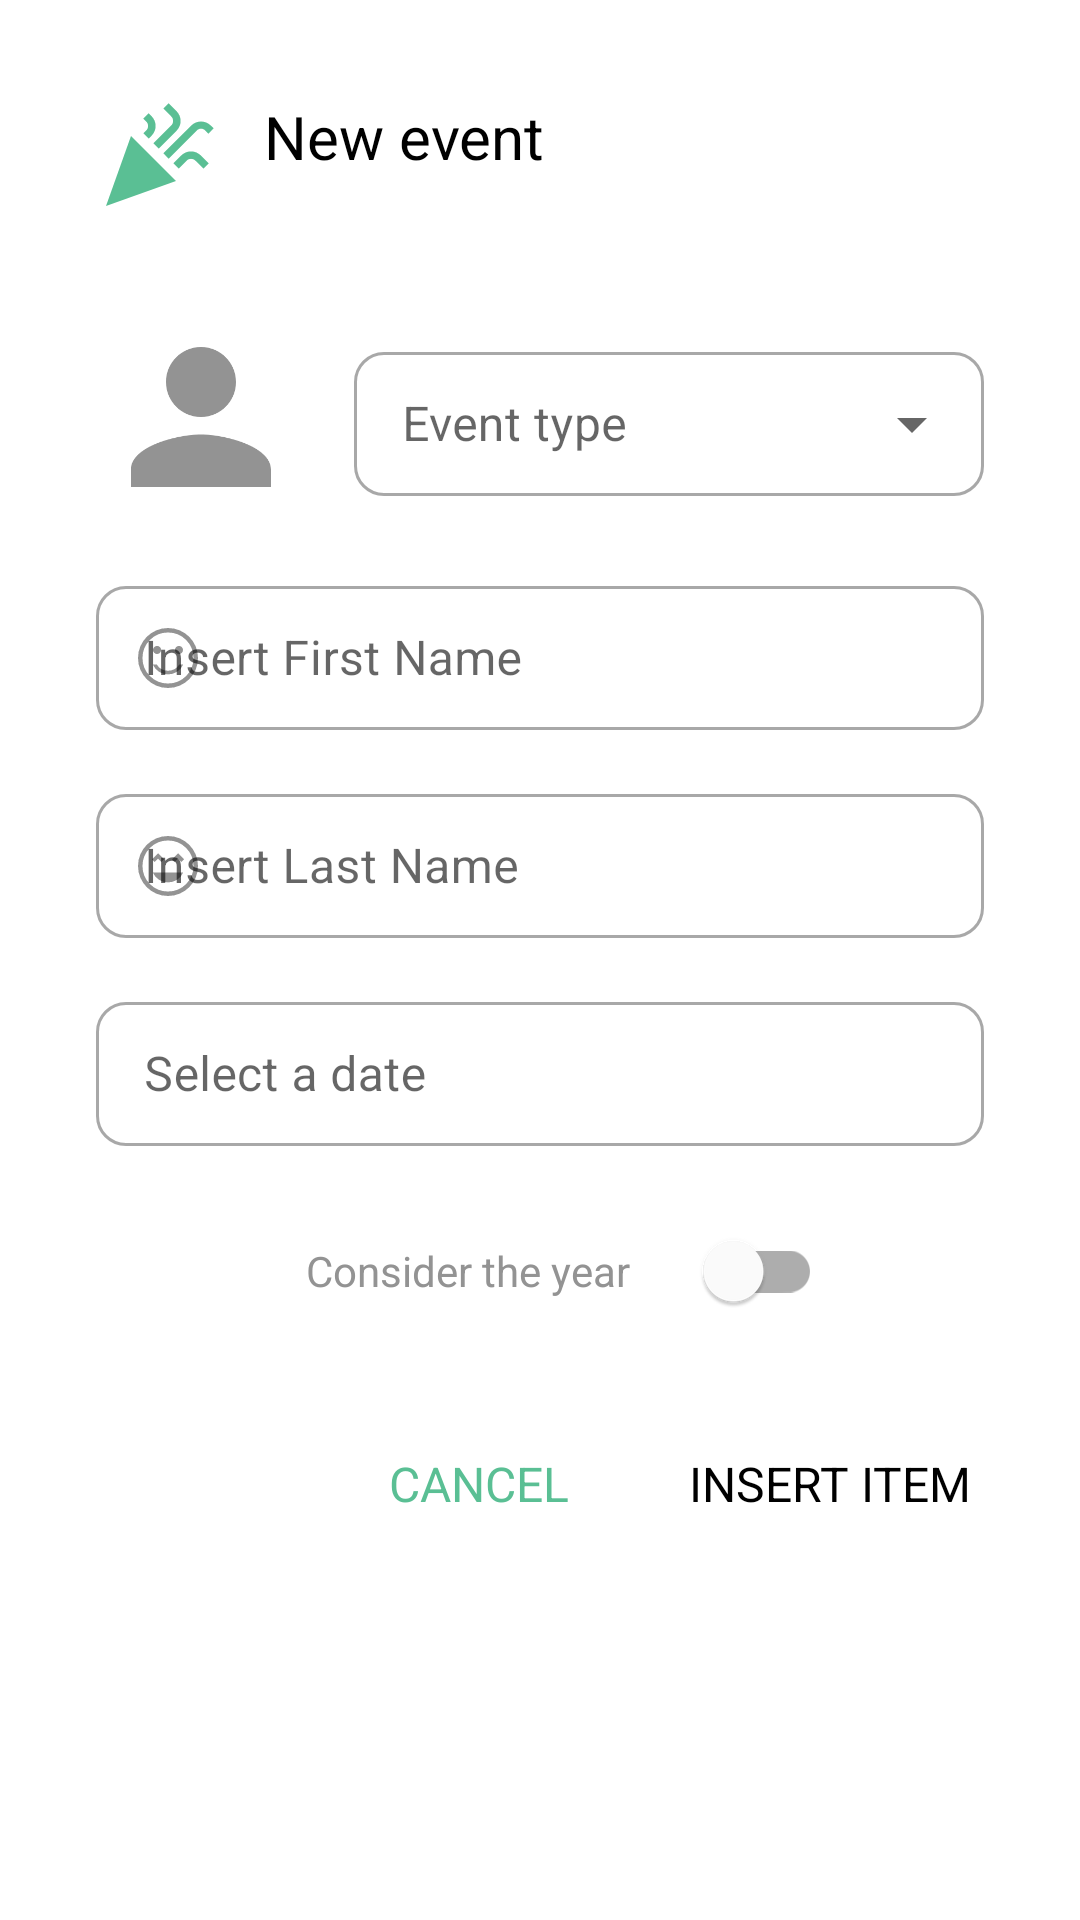

This screen was rendered from an Android layout file. Write that file and the resources it references.
<!-- AndroidManifest.xml: application theme Theme.Birday -->
<!-- res/layout/fragment_event_item.xml -->
<?xml version="1.0" encoding="utf-8"?>
<androidx.constraintlayout.widget.ConstraintLayout xmlns:android="http://schemas.android.com/apk/res/android"
    xmlns:app="http://schemas.android.com/apk/res-auto"
    xmlns:tools="http://schemas.android.com/tools"
    android:id="@+id/constraint_layout"
    android:layout_width="match_parent"
    android:layout_height="match_parent"
    android:clickable="true"
    tools:context=".presentation.fragments.EventItemFragment">


    <ImageView
        android:id="@+id/icon"
        android:layout_width="40dp"
        android:layout_height="40dp"
        app:layout_constraintStart_toStartOf="@+id/guideline_start"
        app:layout_constraintTop_toTopOf="@+id/guideline_top"
        app:srcCompat="@drawable/ic_baseline_celebration_24"
        app:tint="@color/cyan" />

    <androidx.constraintlayout.widget.Guideline
        android:id="@+id/guideline_start"
        android:layout_width="0dp"
        android:layout_height="0dp"
        android:orientation="vertical"
        app:layout_constraintGuide_begin="32dp" />

    <androidx.constraintlayout.widget.Guideline
        android:id="@+id/guideline_top"
        android:layout_width="wrap_content"
        android:layout_height="wrap_content"
        android:orientation="horizontal"
        app:layout_constraintGuide_begin="32dp"
        app:layout_constraintTop_toTopOf="parent" />

    <androidx.constraintlayout.widget.Guideline
        android:id="@+id/guideline_end"
        android:layout_width="0dp"
        android:layout_height="0dp"
        android:orientation="vertical"
        app:layout_constraintGuide_end="32dp" />

    <TextView
        android:id="@+id/tv_header"
        android:layout_width="wrap_content"
        android:layout_height="wrap_content"
        android:layout_marginStart="16dp"
        android:text="@string/new_event"
        android:textColor="@color/conspicuous_elements"
        android:textSize="20sp"
        app:layout_constraintStart_toEndOf="@+id/icon"
        app:layout_constraintTop_toTopOf="@+id/guideline_top" />

    <ImageView
        android:id="@+id/person_image"
        android:layout_width="70dp"
        android:layout_height="70dp"
        android:layout_marginTop="32dp"
        app:layout_constraintStart_toStartOf="@+id/guideline_start"
        app:layout_constraintTop_toBottomOf="@+id/icon"
        app:srcCompat="@drawable/ic_baseline_person_24" />

    <com.google.android.material.textfield.TextInputLayout
        android:id="@+id/til_event_type"
        style="@style/Widget.MaterialComponents.TextInputLayout.OutlinedBox.ExposedDropdownMenu"
        android:layout_width="0dp"
        android:layout_height="wrap_content"
        android:layout_marginStart="16dp"
        android:ems="10"
        android:hint="Event type"
        android:inputType="textPersonName"
        android:minHeight="48dp"
        app:boxCornerRadiusBottomEnd="10dp"
        app:boxCornerRadiusBottomStart="10dp"
        app:boxCornerRadiusTopEnd="10dp"
        app:boxCornerRadiusTopStart="10dp"
        app:boxStrokeColor="@drawable/search_field_selector"
        app:boxStrokeWidth="1dp"
        app:startIconDrawable="@drawable/baseline_wb_sunny_24"
        app:startIconTint="@color/semi_conspicuous_elements"
        app:layout_constraintBottom_toBottomOf="@+id/person_image"
        app:layout_constraintEnd_toStartOf="@+id/guideline_end"
        app:layout_constraintHorizontal_bias="0.0"
        app:layout_constraintStart_toEndOf="@+id/person_image"
        app:layout_constraintTop_toTopOf="@+id/person_image"
        app:layout_constraintVertical_bias="0.47">

        <androidx.appcompat.widget.AppCompatAutoCompleteTextView
            android:id="@+id/tv_event_type"
            android:layout_width="match_parent"
            android:textColor="@color/conspicuous_elements"
            android:layout_height="wrap_content"
            android:editable="false"
            android:inputType="none"
            android:minHeight="48dp"
            android:paddingTop="10dp"
            android:paddingBottom="10dp" />
    </com.google.android.material.textfield.TextInputLayout>

    <com.google.android.material.textfield.TextInputLayout
        android:id="@+id/til_first_name"
        style="@style/Widget.MaterialComponents.TextInputLayout.OutlinedBox"
        android:layout_width="0dp"
        android:layout_height="wrap_content"
        android:layout_marginTop="16dp"
        android:ems="10"
        android:hint="@string/insert_first_name"
        android:inputType="textPersonName"
        app:boxCornerRadiusBottomEnd="10dp"
        app:boxCornerRadiusBottomStart="10dp"
        app:boxCornerRadiusTopEnd="10dp"
        app:boxCornerRadiusTopStart="10dp"
        app:boxStrokeColor="@drawable/search_field_selector"
        app:boxStrokeWidth="1dp"
        app:layout_constraintEnd_toStartOf="@+id/guideline_end"
        app:layout_constraintStart_toStartOf="@+id/guideline_start"
        app:layout_constraintTop_toBottomOf="@+id/person_image"
        app:startIconDrawable="@drawable/emoji1"
        app:startIconTint="@color/semi_conspicuous_elements">

        <com.google.android.material.textfield.TextInputEditText
            android:id="@+id/et_first_name"
            android:layout_width="match_parent"
            android:layout_height="wrap_content"
            android:maxLength="32"
            android:minHeight="48dp"
            android:paddingTop="10dp"
            android:paddingBottom="10dp"
            android:singleLine="true"
            android:textColor="@color/conspicuous_elements" />
    </com.google.android.material.textfield.TextInputLayout>

    <com.google.android.material.textfield.TextInputLayout
        android:id="@+id/til_last_name"
        style="@style/Widget.MaterialComponents.TextInputLayout.OutlinedBox"
        android:layout_width="0dp"
        android:layout_height="wrap_content"
        android:layout_marginTop="16dp"
        android:ems="10"
        android:hint="@string/insert_last_name"
        android:inputType="textPersonName"
        app:boxCornerRadiusBottomEnd="10dp"
        app:boxCornerRadiusBottomStart="10dp"
        app:boxCornerRadiusTopEnd="10dp"
        app:boxCornerRadiusTopStart="10dp"
        app:boxStrokeColor="@drawable/search_field_selector"
        app:boxStrokeWidth="1dp"
        app:startIconDrawable="@drawable/emoji2"
        app:startIconTint="@color/semi_conspicuous_elements"
        app:layout_constraintEnd_toStartOf="@+id/guideline_end"
        app:layout_constraintStart_toStartOf="@+id/guideline_start"
        app:layout_constraintTop_toBottomOf="@+id/til_first_name">

        <com.google.android.material.textfield.TextInputEditText
            android:id="@+id/et_last_name"
            android:singleLine="true"
            android:maxLength="32"
            android:minHeight="48dp"
            android:layout_width="match_parent"
            android:layout_height="wrap_content"
            android:paddingTop="10dp"
            android:paddingBottom="10dp"
            android:textColor="@color/conspicuous_elements" />
    </com.google.android.material.textfield.TextInputLayout>

    <com.google.android.material.textfield.TextInputLayout
        android:id="@+id/til_select_date"
        style="@style/Widget.MaterialComponents.TextInputLayout.OutlinedBox"
        android:layout_width="0dp"
        android:layout_height="wrap_content"
        android:layout_marginTop="16dp"
        android:ems="10"
        android:hint="@string/select_a_date"
        android:inputType="textPersonName"
        app:boxCornerRadiusBottomEnd="10dp"
        app:boxCornerRadiusBottomStart="10dp"
        app:boxCornerRadiusTopEnd="10dp"
        app:boxCornerRadiusTopStart="10dp"
        app:boxStrokeColor="@drawable/search_field_selector"
        app:boxStrokeWidth="1dp"
        app:startIconDrawable="@drawable/baseline_calendar_month_24"
        app:startIconTint="@color/semi_conspicuous_elements"
        app:layout_constraintEnd_toStartOf="@+id/guideline_end"
        app:layout_constraintStart_toStartOf="@+id/guideline_start"
        app:layout_constraintTop_toBottomOf="@+id/til_last_name">

        <com.google.android.material.textfield.TextInputEditText
            android:id="@+id/et_select_date"
            android:singleLine="true"
            android:layout_width="match_parent"
            android:layout_height="wrap_content"
            android:minHeight="48dp"
            android:focusable="false"
            android:paddingTop="10dp"
            android:paddingBottom="10dp"
            android:textColor="@color/conspicuous_elements" />
    </com.google.android.material.textfield.TextInputLayout>

    <TextView
        android:id="@+id/tv_consider_the_year"
        android:layout_width="wrap_content"
        android:layout_height="wrap_content"
        android:layout_marginStart="16dp"
        android:layout_marginTop="32dp"
        android:layout_marginEnd="16dp"
        android:text="Consider the year"
        android:textColor="@color/semi_conspicuous_elements"
        app:layout_constraintEnd_toStartOf="@id/switch_consider_the_year"
        app:layout_constraintStart_toEndOf="@id/calendar_icon"
        app:layout_constraintTop_toBottomOf="@+id/til_select_date" />

    <ImageView
        android:id="@+id/calendar_icon"
        android:layout_width="wrap_content"
        android:layout_height="wrap_content"
        app:layout_constraintBottom_toBottomOf="@+id/tv_consider_the_year"
        app:layout_constraintEnd_toStartOf="@+id/tv_consider_the_year"
        app:layout_constraintHorizontal_chainStyle="packed"
        app:layout_constraintStart_toStartOf="@+id/guideline_start"
        app:layout_constraintTop_toTopOf="@+id/tv_consider_the_year"
        app:srcCompat="@drawable/baseline_calendar_today_24"
        app:tint="@color/semi_conspicuous_elements" />

    <com.google.android.material.switchmaterial.SwitchMaterial
        android:id="@+id/switch_consider_the_year"
        android:layout_width="wrap_content"
        android:layout_height="wrap_content"
        app:layout_constraintBottom_toBottomOf="@id/tv_consider_the_year"
        app:layout_constraintEnd_toStartOf="@id/guideline_end"
        app:layout_constraintStart_toEndOf="@id/tv_consider_the_year"
        app:layout_constraintTop_toTopOf="@id/tv_consider_the_year" />

    <TextView
        android:id="@+id/b_insert_item"
        android:layout_width="wrap_content"
        android:foreground="?android:attr/selectableItemBackground"
        android:layout_height="wrap_content"
        android:layout_marginTop="32dp"
        android:layout_marginBottom="16dp"
        android:clickable="true"
        android:padding="4dp"
        android:text="Insert item"
        android:textAllCaps="true"
        android:textColor="@color/conspicuous_elements"
        android:textSize="16sp"
        app:layout_constraintBottom_toBottomOf="parent"
        app:layout_constraintEnd_toStartOf="@+id/guideline_end"
        app:layout_constraintTop_toBottomOf="@+id/switch_consider_the_year"
        app:layout_constraintVertical_bias="0.0" />

    <TextView
        android:id="@+id/b_cancel"
        android:foreground="?android:attr/selectableItemBackground"
        android:layout_width="wrap_content"
        android:layout_height="wrap_content"
        android:layout_marginEnd="32dp"
        android:clickable="true"
        android:padding="4dp"
        android:text="Cancel"
        android:textAllCaps="true"
        android:textColor="@color/cyan"
        android:textSize="16sp"
        app:layout_constraintBottom_toBottomOf="@+id/b_insert_item"
        app:layout_constraintEnd_toStartOf="@+id/b_insert_item"
        app:layout_constraintTop_toTopOf="@+id/b_insert_item" />

</androidx.constraintlayout.widget.ConstraintLayout>
<!-- resources referenced by this layout -->
<resources>
  <color name="conspicuous_elements">#FF000000</color>
  <color name="cyan">#5ABF94</color>
  <color name="semi_conspicuous_elements">#939393</color>
  <!-- drawable ic_baseline_celebration_24 (drawable) -->
  <vector android:height="24dp" android:tint="@color/menu"
      android:viewportHeight="24" android:viewportWidth="24"
      android:width="24dp" xmlns:android="http://schemas.android.com/apk/res/android">
      <path android:fillColor="@color/menu" android:pathData="M2,22l14,-5l-9,-9z"/>
      <path android:fillColor="@color/menu" android:pathData="M14.53,12.53l5.59,-5.59c0.49,-0.49 1.28,-0.49 1.77,0l0.59,0.59l1.06,-1.06l-0.59,-0.59c-1.07,-1.07 -2.82,-1.07 -3.89,0l-5.59,5.59L14.53,12.53z"/>
      <path android:fillColor="@color/menu" android:pathData="M10.06,6.88L9.47,7.47l1.06,1.06l0.59,-0.59c1.07,-1.07 1.07,-2.82 0,-3.89l-0.59,-0.59L9.47,4.53l0.59,0.59C10.54,5.6 10.54,6.4 10.06,6.88z"/>
      <path android:fillColor="@color/menu" android:pathData="M17.06,11.88l-1.59,1.59l1.06,1.06l1.59,-1.59c0.49,-0.49 1.28,-0.49 1.77,0l1.61,1.61l1.06,-1.06l-1.61,-1.61C19.87,10.81 18.13,10.81 17.06,11.88z"/>
      <path android:fillColor="@color/menu" android:pathData="M15.06,5.88l-3.59,3.59l1.06,1.06l3.59,-3.59c1.07,-1.07 1.07,-2.82 0,-3.89l-1.59,-1.59l-1.06,1.06l1.59,1.59C15.54,4.6 15.54,5.4 15.06,5.88z"/>
  </vector>
  <!-- drawable ic_baseline_person_24 (drawable) -->
  <vector android:height="24dp" android:tint="@color/semi_conspicuous_elements"
      android:viewportHeight="24" android:viewportWidth="24"
      android:width="24dp" xmlns:android="http://schemas.android.com/apk/res/android">
      <path android:fillColor="@android:color/white" android:pathData="M12,12c2.21,0 4,-1.79 4,-4s-1.79,-4 -4,-4 -4,1.79 -4,4 1.79,4 4,4zM12,14c-2.67,0 -8,1.34 -8,4v2h16v-2c0,-2.66 -5.33,-4 -8,-4z"/>
  </vector>
  <!-- drawable search_field_selector (drawable) -->
  <?xml version="1.0" encoding="utf-8"?>
  <selector xmlns:android="http://schemas.android.com/apk/res/android">
      <item android:color="@color/cyan" android:state_focused="true" />
      <item android:alpha="0.8" android:color="@color/semi_conspicuous_elements"/>
  </selector>
  <string name="insert_first_name">Insert First Name</string>
  <string name="insert_last_name">Insert Last Name</string>
  <string name="new_event">New event</string>
  <string name="select_a_date">Select a date</string>
  <style name="Theme.Birday" parent="Theme.MaterialComponents.DayNight.DarkActionBar">
          
          <item name="colorPrimary">@color/cyan</item>
          <item name="colorPrimaryVariant">@color/cyan</item>
          <item name="colorOnPrimary">@color/white</item>
          
          <item name="colorSecondary">@color/teal_200</item>
          <item name="colorSecondaryVariant">@color/teal_700</item>
          <item name="colorOnSecondary">@color/cyan</item>
          <item name="windowActionBar">false</item>
          <item name="windowNoTitle">true</item>
          <item name="colorAccent">@color/cyan</item>
          
          <item name="android:statusBarColor">@color/background</item>
          
      </style>
  <color name="menu">#0F0F0F</color>
  <color name="white">#FFFFFFFF</color>
  <color name="teal_200">#FF03DAC5</color>
  <color name="teal_700">#FF018786</color>
  <color name="background">#FFFFFFFF</color>
</resources>
